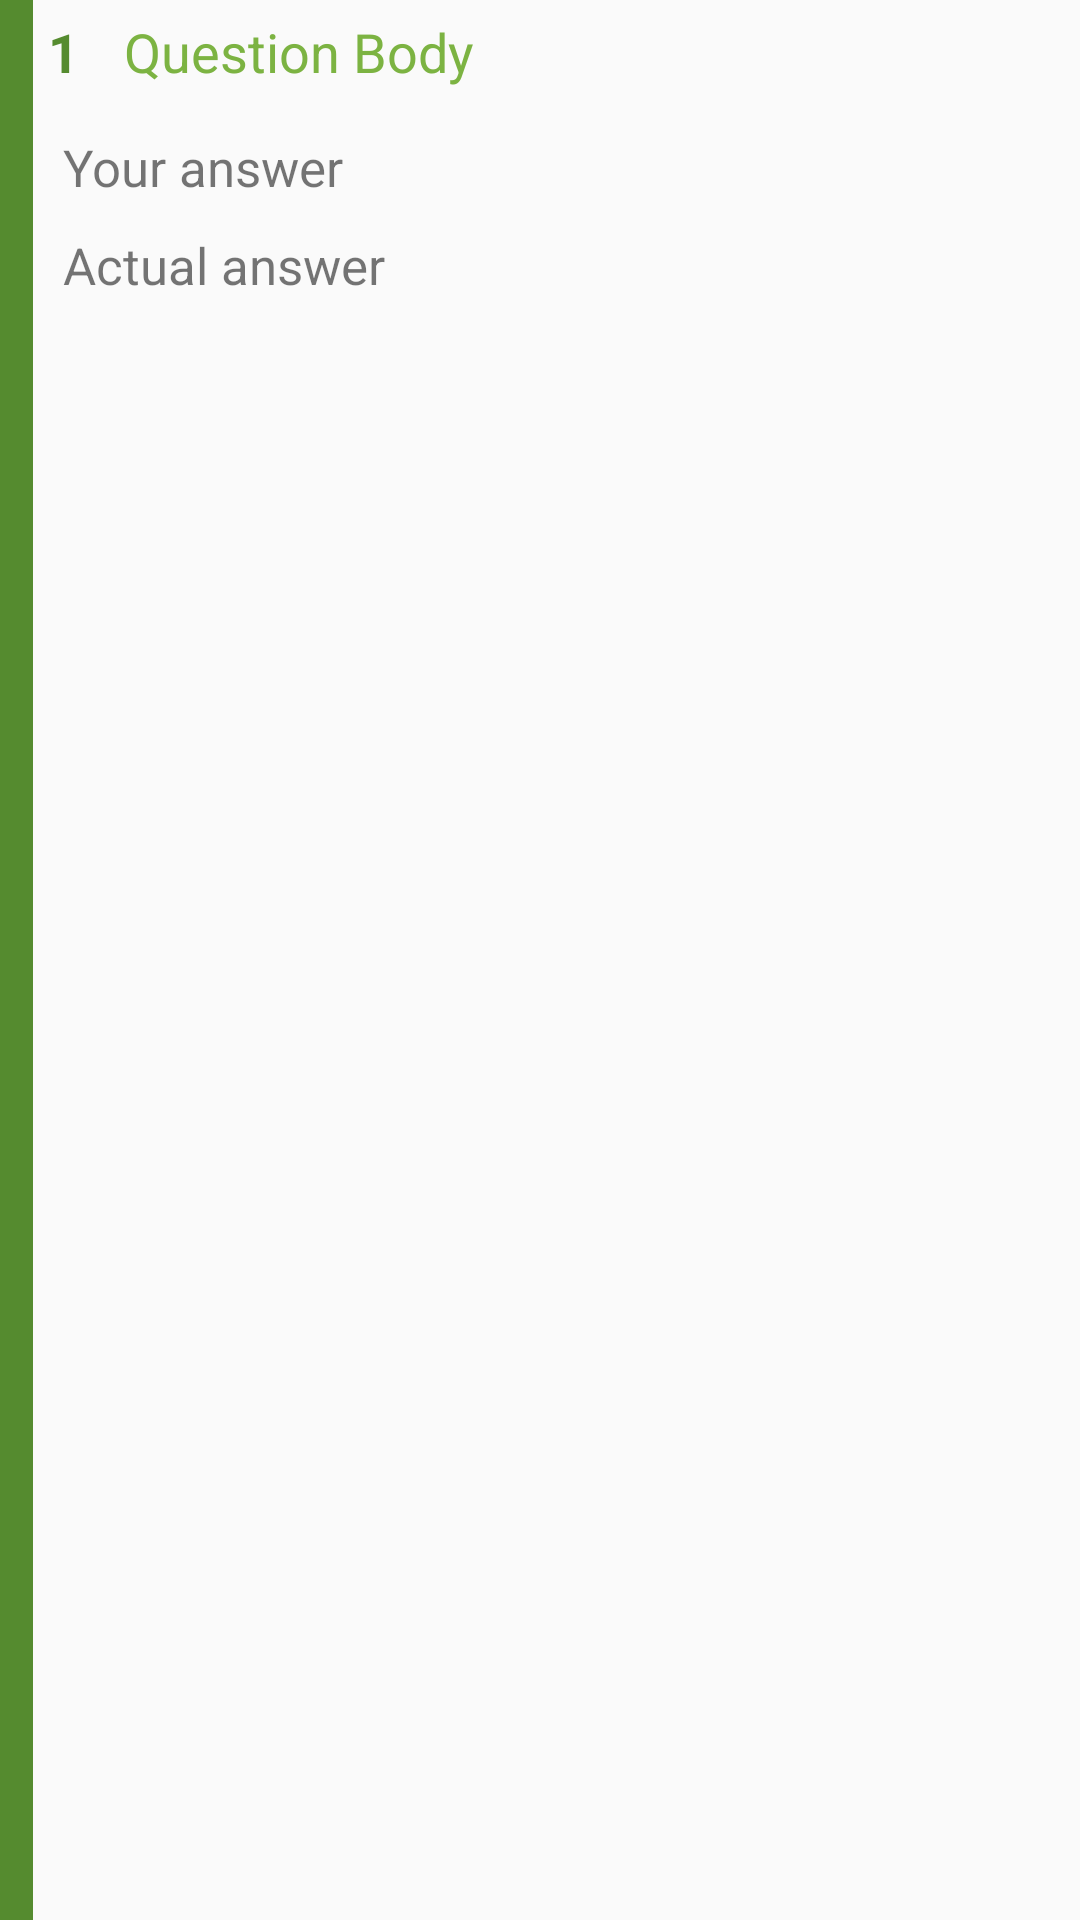

Produce the Android XML layout that renders to this screen, including the resource entries it uses.
<!-- AndroidManifest.xml: application theme AppTheme -->
<!-- res/layout/view_result_layout.xml -->
<?xml version="1.0" encoding="utf-8"?>
<LinearLayout xmlns:android="http://schemas.android.com/apk/res/android"
    android:layout_width="match_parent"
    android:layout_height="match_parent"
    android:orientation="horizontal">

    <LinearLayout
        android:id="@+id/llResultColor"
        android:layout_width="match_parent"
        android:layout_height="match_parent"
        android:layout_weight="0.97"
        android:background="@color/dark"
        android:orientation="horizontal" />

    <RelativeLayout
        android:layout_width="match_parent"
        android:layout_height="match_parent"
        android:layout_weight="0.03">

        <LinearLayout
            android:layout_width="match_parent"
            android:layout_height="wrap_content"
            android:layout_marginBottom="10dp"
            android:orientation="vertical">

            <LinearLayout
                android:layout_width="wrap_content"
                android:layout_height="wrap_content"
                android:orientation="horizontal">

                <TextView
                    android:id="@+id/tvQuestionNo"
                    android:layout_width="wrap_content"
                    android:layout_height="wrap_content"
                    android:layout_gravity="center_vertical"
                    android:layout_margin="5dp"
                    android:text="1"
                    android:textColor="@color/dark"
                    android:textSize="18sp"
                    android:textStyle="bold" />

                <TextView
                    android:id="@+id/tvQuestionBody"
                    android:layout_width="match_parent"
                    android:layout_height="wrap_content"
                    android:layout_gravity="center_vertical"
                    android:layout_marginLeft="10dp"
                    android:layout_marginRight="10dp"
                    android:text="Question Body"
                    android:textColor="@color/medium"
                    android:textSize="18sp" />
            </LinearLayout>

            <TextView
                android:id="@+id/tvYourAnswer"
                android:layout_width="match_parent"
                android:layout_height="wrap_content"
                android:layout_marginLeft="10dp"
                android:layout_marginRight="10dp"
                android:layout_marginTop="10dp"
                android:text="Your answer"
                android:textSize="17sp" />

            <TextView
                android:id="@+id/tvActualAnswer"
                android:layout_width="match_parent"
                android:layout_height="wrap_content"
                android:layout_marginLeft="10dp"
                android:layout_marginRight="10dp"
                android:layout_marginTop="10dp"
                android:text="Actual answer"
                android:textSize="17sp" />
        </LinearLayout>

        <ImageView
            android:id="@+id/ivResult"
            android:layout_width="80dp"
            android:layout_height="80dp"
            android:layout_alignParentRight="true"
            android:layout_centerVertical="true"
            android:layout_marginRight="10dp" />
    </RelativeLayout>
</LinearLayout>
<!-- resources referenced by this layout -->
<resources>
  <color name="dark">#558B2F</color>
  <color name="medium">#7CB342</color>
  <style name="AppTheme" parent="Theme.AppCompat.Light.DarkActionBar">
          
          <item name="colorPrimary">@color/colorPrimary</item>
          <item name="colorPrimaryDark">@color/colorPrimaryDark</item>
          <item name="colorAccent">@color/colorAccent</item>
      </style>
  <color name="colorPrimary">#558B2F</color>
  <color name="colorPrimaryDark">#33691E</color>
  <color name="colorAccent">#AED581</color>
</resources>
